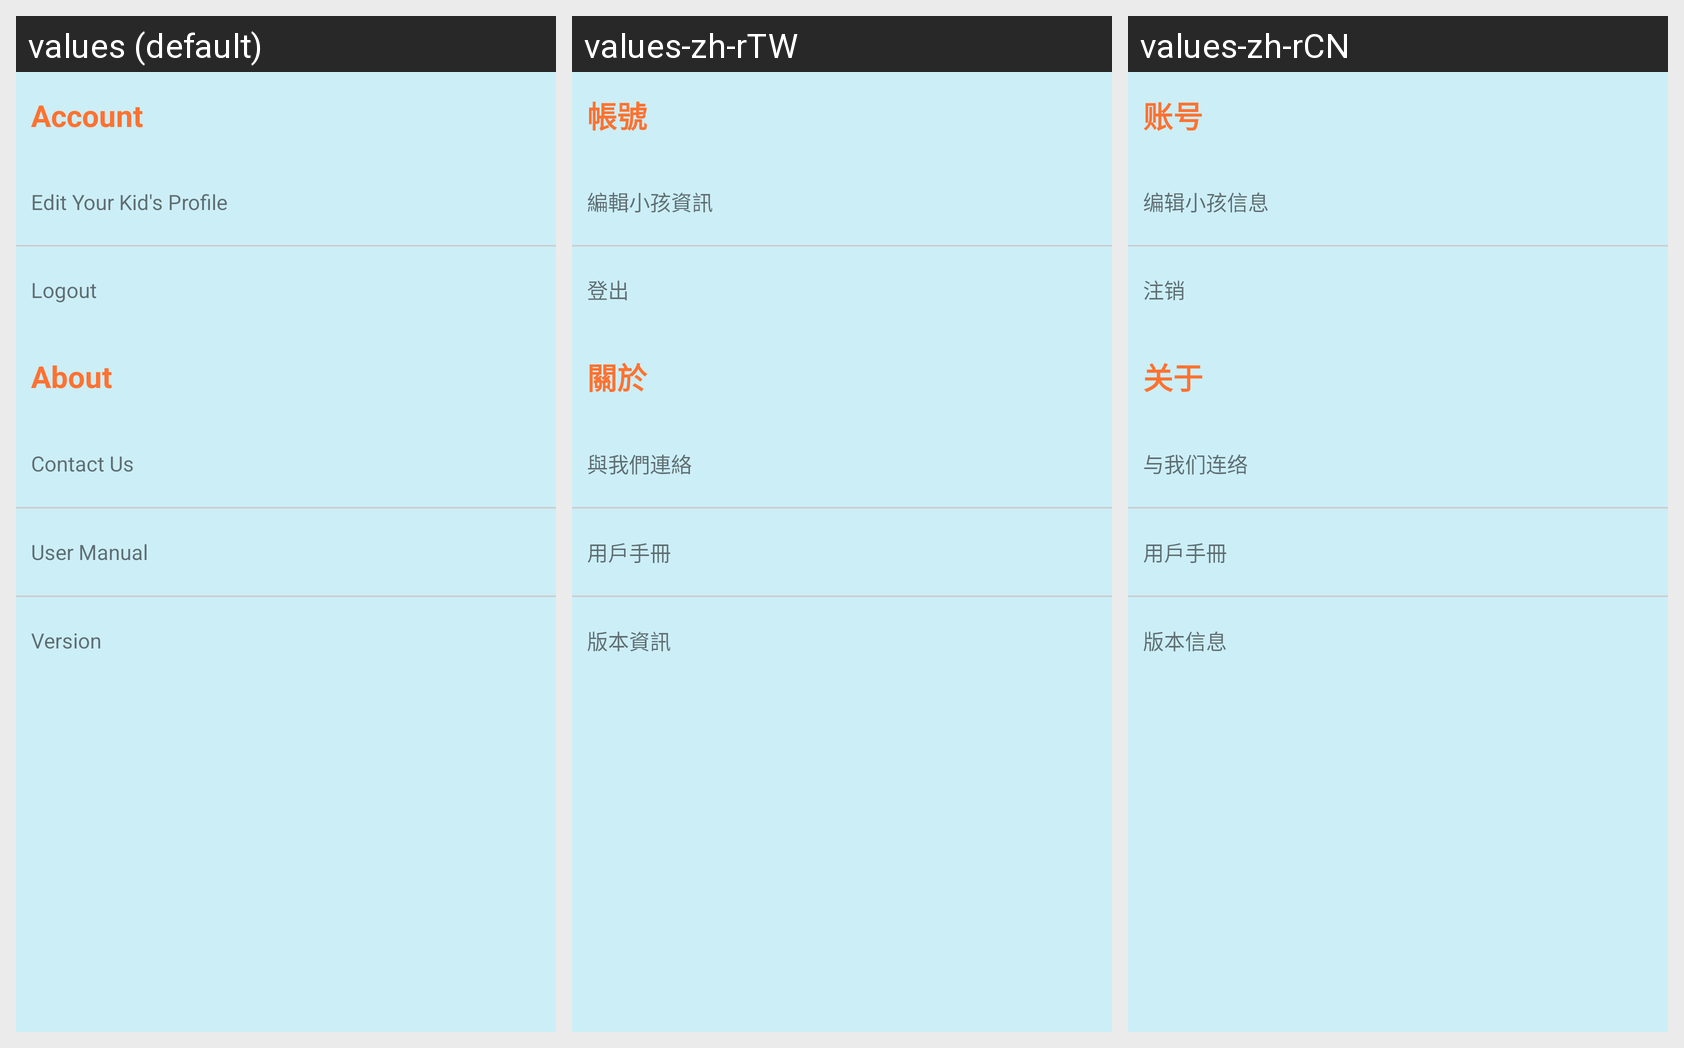

For this localized Android screen grid, give each drawn string resource with its value in every locale shown.
Android screen res/layout/fragment_profile_option.xml rendered under 3 locales, left to right: values (default), values-zh-rTW, values-zh-rCN. Device: Nexus 5 (rendered at 1080×1920; each locale shown at half size, 540×960, under a caption strip naming it); theme AppTheme.
Other locales in the repository, not shown: values-es, values-ja, values-ru.
Strings drawn on this screen, with the default value and each locale's value (text and hints the layout hard-codes, and strings that could not be matched under every locale, appear in the picture but are not listed):

profile_option_account
  values: Account
  values-zh-rTW: 帳號
  values-zh-rCN: 账号

profile_option_kid
  values: Edit Your Kid's Profile
  values-zh-rTW: 編輯小孩資訊
  values-zh-rCN: 编辑小孩信息

profile_option_logout
  values: Logout
  values-zh-rTW: 登出
  values-zh-rCN: 注销

profile_option_about
  values: About
  values-zh-rTW: 關於
  values-zh-rCN: 关于

profile_option_contact_us
  values: Contact Us
  values-zh-rTW: 與我們連絡
  values-zh-rCN: 与我们连络

profile_option_manual
  values: User Manual
  values-zh-rTW: 用戶手冊
  values-zh-rCN: 用戶手冊

profile_option_version
  values: Version
  values-zh-rTW: 版本資訊
  values-zh-rCN: 版本信息
